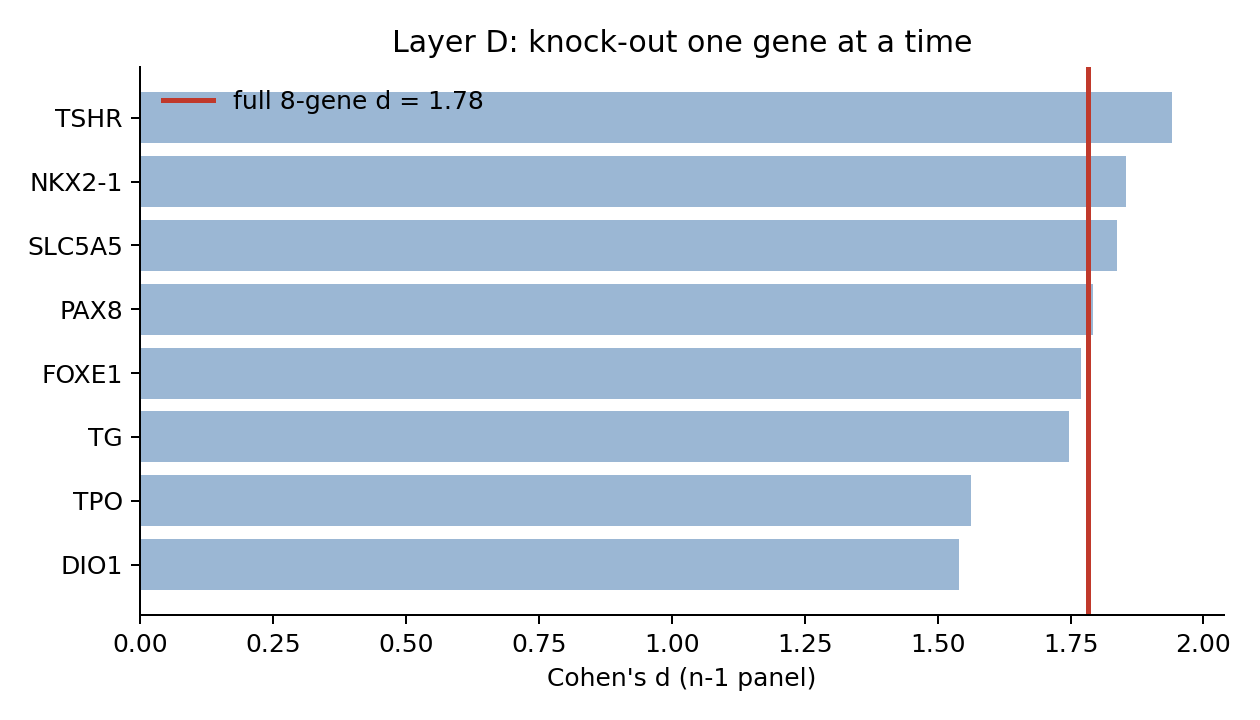

Data behind this chart, as committed beside it:
held_out	n_remaining	d	delta_d_vs_full
TG	7	1.747	-0.03615
TPO	7	1.562	-0.2214
TSHR	7	1.942	0.1584
PAX8	7	1.792	0.008289
FOXE1	7	1.769	-0.01383
NKX2-1	7	1.855	0.0719
DIO1	7	1.539	-0.2439
SLC5A5	7	1.838	0.05505
